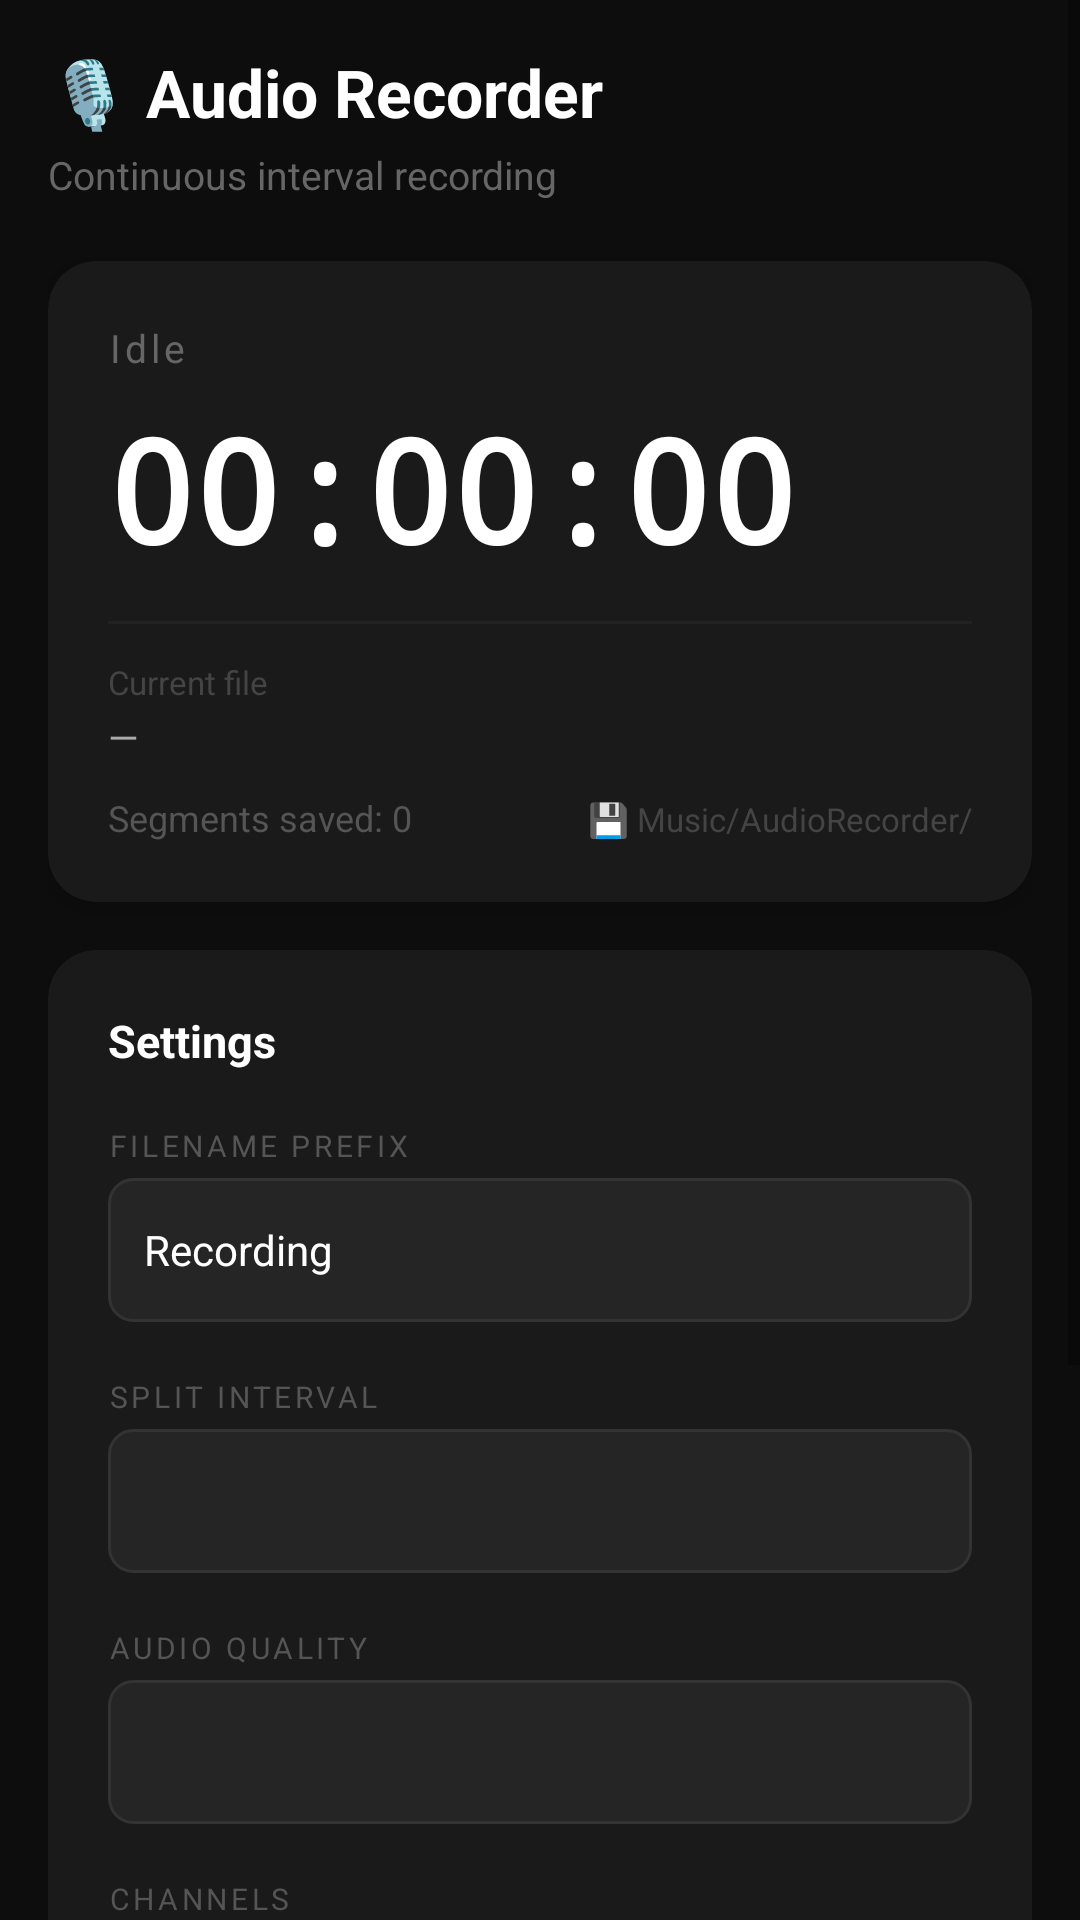

Reconstruct the res/layout file that produces this screen, plus the resources it refers to.
<!-- AndroidManifest.xml: application theme Theme.AudioRecorder -->
<!-- res/layout/activity_main.xml -->
<?xml version="1.0" encoding="utf-8"?>
<ScrollView xmlns:android="http://schemas.android.com/apk/res/android"
    xmlns:app="http://schemas.android.com/apk/res-auto"
    android:layout_width="match_parent"
    android:layout_height="match_parent"
    android:background="#0D0D0D"
    android:fillViewport="true">

    <LinearLayout
        android:layout_width="match_parent"
        android:layout_height="wrap_content"
        android:orientation="vertical"
        android:padding="16dp">

        
        <TextView
            android:layout_width="match_parent"
            android:layout_height="wrap_content"
            android:text="🎙 Audio Recorder"
            android:textSize="22sp"
            android:textStyle="bold"
            android:textColor="#FFFFFF"
            android:layout_marginBottom="4dp" />

        <TextView
            android:layout_width="match_parent"
            android:layout_height="wrap_content"
            android:text="Continuous interval recording"
            android:textSize="13sp"
            android:textColor="#666666"
            android:layout_marginBottom="20dp" />

        
        <androidx.cardview.widget.CardView
            android:layout_width="match_parent"
            android:layout_height="wrap_content"
            android:layout_marginBottom="16dp"
            app:cardBackgroundColor="#1A1A1A"
            app:cardCornerRadius="16dp"
            app:cardElevation="4dp">

            <LinearLayout
                android:layout_width="match_parent"
                android:layout_height="wrap_content"
                android:orientation="vertical"
                android:padding="20dp">

                
                <TextView
                    android:id="@+id/tvStatus"
                    android:layout_width="wrap_content"
                    android:layout_height="wrap_content"
                    android:text="Idle"
                    android:textSize="13sp"
                    android:textColor="#666666"
                    android:letterSpacing="0.1"
                    android:layout_marginBottom="6dp" />

                
                <TextView
                    android:id="@+id/tvElapsedTime"
                    android:layout_width="wrap_content"
                    android:layout_height="wrap_content"
                    android:text="00:00:00"
                    android:textSize="48sp"
                    android:textStyle="bold"
                    android:textColor="#FFFFFF"
                    android:fontFamily="monospace"
                    android:layout_marginBottom="12dp" />

                
                <View
                    android:layout_width="match_parent"
                    android:layout_height="1dp"
                    android:background="#222222"
                    android:layout_marginBottom="12dp" />

                
                <TextView
                    android:layout_width="wrap_content"
                    android:layout_height="wrap_content"
                    android:text="Current file"
                    android:textSize="11sp"
                    android:textColor="#444444"
                    android:layout_marginBottom="2dp" />

                <TextView
                    android:id="@+id/tvCurrentFile"
                    android:layout_width="match_parent"
                    android:layout_height="wrap_content"
                    android:text="—"
                    android:textSize="13sp"
                    android:textColor="#AAAAAA"
                    android:singleLine="true"
                    android:ellipsize="middle"
                    android:layout_marginBottom="10dp" />

                
                <LinearLayout
                    android:layout_width="match_parent"
                    android:layout_height="wrap_content"
                    android:orientation="horizontal">

                    <TextView
                        android:id="@+id/tvFileCount"
                        android:layout_width="0dp"
                        android:layout_height="wrap_content"
                        android:layout_weight="1"
                        android:text="Segments saved: 0"
                        android:textSize="12sp"
                        android:textColor="#555555" />

                    <TextView
                        android:id="@+id/tvSavePath"
                        android:layout_width="0dp"
                        android:layout_height="wrap_content"
                        android:layout_weight="1"
                        android:text="💾 Music/AudioRecorder/"
                        android:textSize="11sp"
                        android:textColor="#444444"
                        android:gravity="end" />

                </LinearLayout>

            </LinearLayout>
        </androidx.cardview.widget.CardView>

        
        <androidx.cardview.widget.CardView
            android:layout_width="match_parent"
            android:layout_height="wrap_content"
            android:layout_marginBottom="16dp"
            app:cardBackgroundColor="#1A1A1A"
            app:cardCornerRadius="16dp"
            app:cardElevation="4dp">

            <LinearLayout
                android:id="@+id/settingsContainer"
                android:layout_width="match_parent"
                android:layout_height="wrap_content"
                android:orientation="vertical"
                android:padding="20dp">

                <TextView
                    android:layout_width="wrap_content"
                    android:layout_height="wrap_content"
                    android:text="Settings"
                    android:textSize="15sp"
                    android:textStyle="bold"
                    android:textColor="#FFFFFF"
                    android:layout_marginBottom="18dp" />

                
                <TextView
                    android:layout_width="wrap_content"
                    android:layout_height="wrap_content"
                    android:text="FILENAME PREFIX"
                    android:textSize="10sp"
                    android:textColor="#555555"
                    android:letterSpacing="0.12"
                    android:layout_marginBottom="4dp" />

                <EditText
                    android:id="@+id/etPrefix"
                    android:layout_width="match_parent"
                    android:layout_height="48dp"
                    android:hint="Recording"
                    android:text="Recording"
                    android:textColor="#FFFFFF"
                    android:textColorHint="#444444"
                    android:textSize="14sp"
                    android:background="@drawable/input_bg"
                    android:paddingStart="12dp"
                    android:paddingEnd="12dp"
                    android:inputType="text"
                    android:maxLines="1"
                    android:layout_marginBottom="18dp" />

                
                <TextView
                    android:layout_width="wrap_content"
                    android:layout_height="wrap_content"
                    android:text="SPLIT INTERVAL"
                    android:textSize="10sp"
                    android:textColor="#555555"
                    android:letterSpacing="0.12"
                    android:layout_marginBottom="4dp" />

                <Spinner
                    android:id="@+id/spinnerInterval"
                    android:layout_width="match_parent"
                    android:layout_height="48dp"
                    android:background="@drawable/input_bg"
                    android:paddingStart="12dp"
                    android:paddingEnd="12dp"
                    android:popupBackground="#2A2A2A"
                    android:layout_marginBottom="18dp" />

                
                <TextView
                    android:layout_width="wrap_content"
                    android:layout_height="wrap_content"
                    android:text="AUDIO QUALITY"
                    android:textSize="10sp"
                    android:textColor="#555555"
                    android:letterSpacing="0.12"
                    android:layout_marginBottom="4dp" />

                <Spinner
                    android:id="@+id/spinnerQuality"
                    android:layout_width="match_parent"
                    android:layout_height="48dp"
                    android:background="@drawable/input_bg"
                    android:paddingStart="12dp"
                    android:paddingEnd="12dp"
                    android:popupBackground="#2A2A2A"
                    android:layout_marginBottom="18dp" />

                
                <TextView
                    android:layout_width="wrap_content"
                    android:layout_height="wrap_content"
                    android:text="CHANNELS"
                    android:textSize="10sp"
                    android:textColor="#555555"
                    android:letterSpacing="0.12"
                    android:layout_marginBottom="4dp" />

                <Spinner
                    android:id="@+id/spinnerChannels"
                    android:layout_width="match_parent"
                    android:layout_height="48dp"
                    android:background="@drawable/input_bg"
                    android:paddingStart="12dp"
                    android:paddingEnd="12dp"
                    android:popupBackground="#2A2A2A" />

            </LinearLayout>
        </androidx.cardview.widget.CardView>

        
        <Button
            android:id="@+id/btnStartStop"
            android:layout_width="match_parent"
            android:layout_height="60dp"
            android:text="⏺  Start Recording"
            android:textSize="16sp"
            android:textStyle="bold"
            android:textColor="#FFFFFF"
            android:background="#1B5E20"
            android:layout_marginBottom="12dp" />

        
        <Button
            android:id="@+id/btnMyRecordings"
            android:layout_width="match_parent"
            android:layout_height="52dp"
            android:text="🗂  My Recordings"
            android:textSize="15sp"
            android:textColor="#CCCCCC"
            android:background="#1A1A1A"
            android:layout_marginBottom="10dp" />

        
        <TextView
            android:layout_width="match_parent"
            android:layout_height="wrap_content"
            android:text="Output format: M4A (AAC) — compatible with all players"
            android:textSize="11sp"
            android:textColor="#333333"
            android:gravity="center"
            android:layout_marginBottom="8dp" />

    </LinearLayout>
</ScrollView>
<!-- resources referenced by this layout -->
<resources>
  <!-- drawable input_bg (drawable) -->
  <?xml version="1.0" encoding="utf-8"?>
  <shape xmlns:android="http://schemas.android.com/apk/res/android"
      android:shape="rectangle">
      <solid android:color="#252525" />
      <corners android:radius="8dp" />
      <stroke android:width="1dp" android:color="#333333" />
  </shape>
  <style name="Theme.AudioRecorder" parent="Theme.MaterialComponents.DayNight.NoActionBar">
          <item name="colorPrimary">#E53935</item>
          <item name="colorPrimaryVariant">#B71C1C</item>
          <item name="colorOnPrimary">#FFFFFF</item>
          <item name="colorSurface">#1A1A1A</item>
          <item name="android:windowBackground">#0D0D0D</item>
          <item name="android:statusBarColor">#0D0D0D</item>
          <item name="android:navigationBarColor">#0D0D0D</item>
          <item name="android:textColor">#FFFFFF</item>
          <item name="android:textColorHint">#555555</item>
          <item name="editTextStyle">@style/EditTextStyle</item>
      </style>
  <style name="EditTextStyle" parent="Widget.AppCompat.EditText">
          <item name="android:textColor">#FFFFFF</item>
          <item name="android:textColorHint">#555555</item>
      </style>
</resources>
